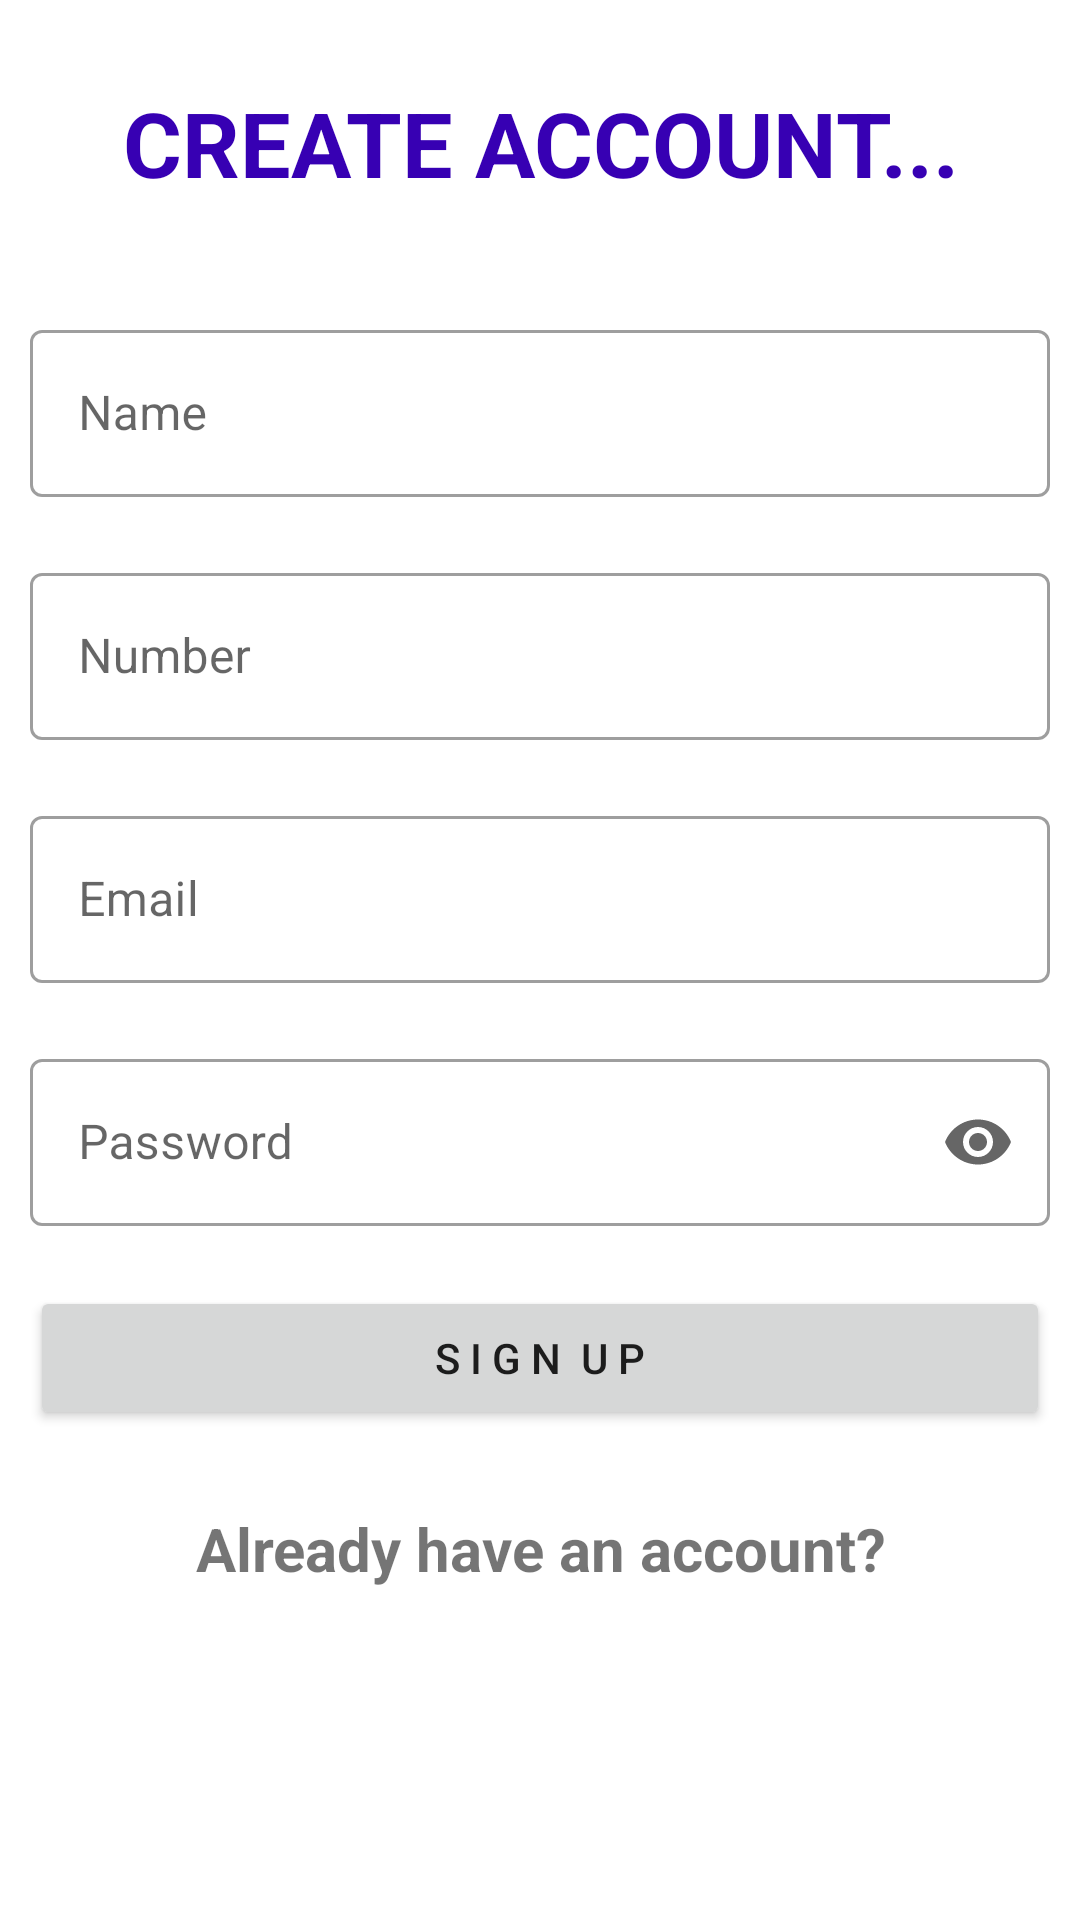

Write the Android layout XML for this screen, with the resource values it uses.
<!-- AndroidManifest.xml: application theme Theme.SocialMedia -->
<!-- res/layout/activity_register.xml -->
<?xml version="1.0" encoding="utf-8"?>
<androidx.constraintlayout.widget.ConstraintLayout xmlns:android="http://schemas.android.com/apk/res/android"
    xmlns:app="http://schemas.android.com/apk/res-auto"
    xmlns:tools="http://schemas.android.com/tools"
    android:layout_width="match_parent"
    android:layout_height="match_parent"
    tools:context=".Activity.RegisterActivity">

    <TextView
        android:id="@+id/signupTV"
        android:layout_width="match_parent"
        android:text="create account..."
        android:textAllCaps="true"
        android:gravity="center"
        android:textSize="30sp"
        android:textStyle="bold"
        android:layout_margin="16dp"
        app:layout_constraintBottom_toTopOf="@id/MidLay"
        app:layout_constraintTop_toTopOf="parent"
        app:layout_constraintEnd_toEndOf="parent"
        app:layout_constraintStart_toStartOf="parent"
        android:textColor="@color/purple_700"
        android:layout_height="wrap_content"/>


    <LinearLayout
        android:id="@+id/MidLay"
        app:layout_constraintStart_toStartOf="parent"
        app:layout_constraintEnd_toEndOf="parent"
        app:layout_constraintTop_toTopOf="parent"
        android:layout_width="match_parent"
        app:layout_constraintBottom_toBottomOf="parent"
        android:orientation="vertical"
        android:layout_height="wrap_content">

        <com.google.android.material.textfield.TextInputLayout

            android:layout_width="match_parent"
            android:layout_height="wrap_content"
            android:hint="Name"
            android:layout_margin="10dp"
            app:endIconMode="clear_text"
            style="@style/Widget.MaterialComponents.TextInputLayout.OutlinedBox">

            <com.google.android.material.textfield.TextInputEditText
                android:id="@+id/nameEdt"
                android:layout_width="match_parent"
                android:layout_height="wrap_content"
                android:inputType="textPersonName"
                />

        </com.google.android.material.textfield.TextInputLayout>
        <com.google.android.material.textfield.TextInputLayout

            android:layout_width="match_parent"
            android:layout_height="wrap_content"
            android:hint="Number"
            android:layout_margin="10dp"
            app:endIconMode="clear_text"
            style="@style/Widget.MaterialComponents.TextInputLayout.OutlinedBox">

            <com.google.android.material.textfield.TextInputEditText
                android:id="@+id/numberEdt"
                android:layout_width="match_parent"
                android:layout_height="wrap_content"
                android:inputType="phone"
                />

        </com.google.android.material.textfield.TextInputLayout>
        <com.google.android.material.textfield.TextInputLayout

            android:layout_width="match_parent"
            android:layout_height="wrap_content"
            android:hint="Email"
            android:layout_margin="10dp"
            app:endIconMode="clear_text"
            style="@style/Widget.MaterialComponents.TextInputLayout.OutlinedBox">

            <com.google.android.material.textfield.TextInputEditText
                android:id="@+id/emailEdt"
                android:layout_width="match_parent"
                android:layout_height="wrap_content"
                android:inputType="textEmailAddress"
                />

        </com.google.android.material.textfield.TextInputLayout>
        <com.google.android.material.textfield.TextInputLayout

            android:layout_width="match_parent"
            android:layout_height="wrap_content"
            android:hint="Password"
            android:layout_margin="10dp"
            app:endIconMode="password_toggle"
            style="@style/Widget.MaterialComponents.TextInputLayout.OutlinedBox">

            <com.google.android.material.textfield.TextInputEditText
                android:id="@+id/passwordEdt"
                android:layout_width="match_parent"
                android:layout_height="wrap_content"
                android:inputType="textWebPassword"
                />

        </com.google.android.material.textfield.TextInputLayout>

        <Button
            android:id="@+id/registerBtn"
            android:text="S I G N  U P"
            android:textAllCaps="false"
            android:layout_margin="10dp"
            android:layout_width="match_parent"
            android:layout_height="wrap_content"/>

        <TextView
            android:id="@+id/oldUserTV"
            android:layout_width="match_parent"
            android:gravity="center"
            android:text="Already have an account?"
            android:layout_margin="16dp"
            android:textSize="20sp"
            android:textStyle="bold"
            android:layout_height="wrap_content"/>



    </LinearLayout>





</androidx.constraintlayout.widget.ConstraintLayout>
<!-- resources referenced by this layout -->
<resources>
  <color name="purple_700">#FF3700B3</color>
  <style name="Theme.SocialMedia" parent="Theme.MaterialComponents.DayNight.NoActionBar">
          
          <item name="colorPrimary">@color/purple_500</item>
          <item name="colorPrimaryVariant">@color/purple_700</item>
          <item name="colorOnPrimary">@color/white</item>
          
          <item name="colorSecondary">@color/teal_200</item>
          <item name="colorSecondaryVariant">@color/teal_700</item>
          <item name="colorOnSecondary">@color/black</item>
          
          <item name="android:statusBarColor" tools:targetApi="l">?attr/colorPrimaryVariant</item>
          
      </style>
  <color name="purple_500">#FF6200EE</color>
  <color name="white">#FFFFFFFF</color>
  <color name="teal_200">#FF03DAC5</color>
  <color name="teal_700">#FF018786</color>
  <color name="black">#FF000000</color>
</resources>
